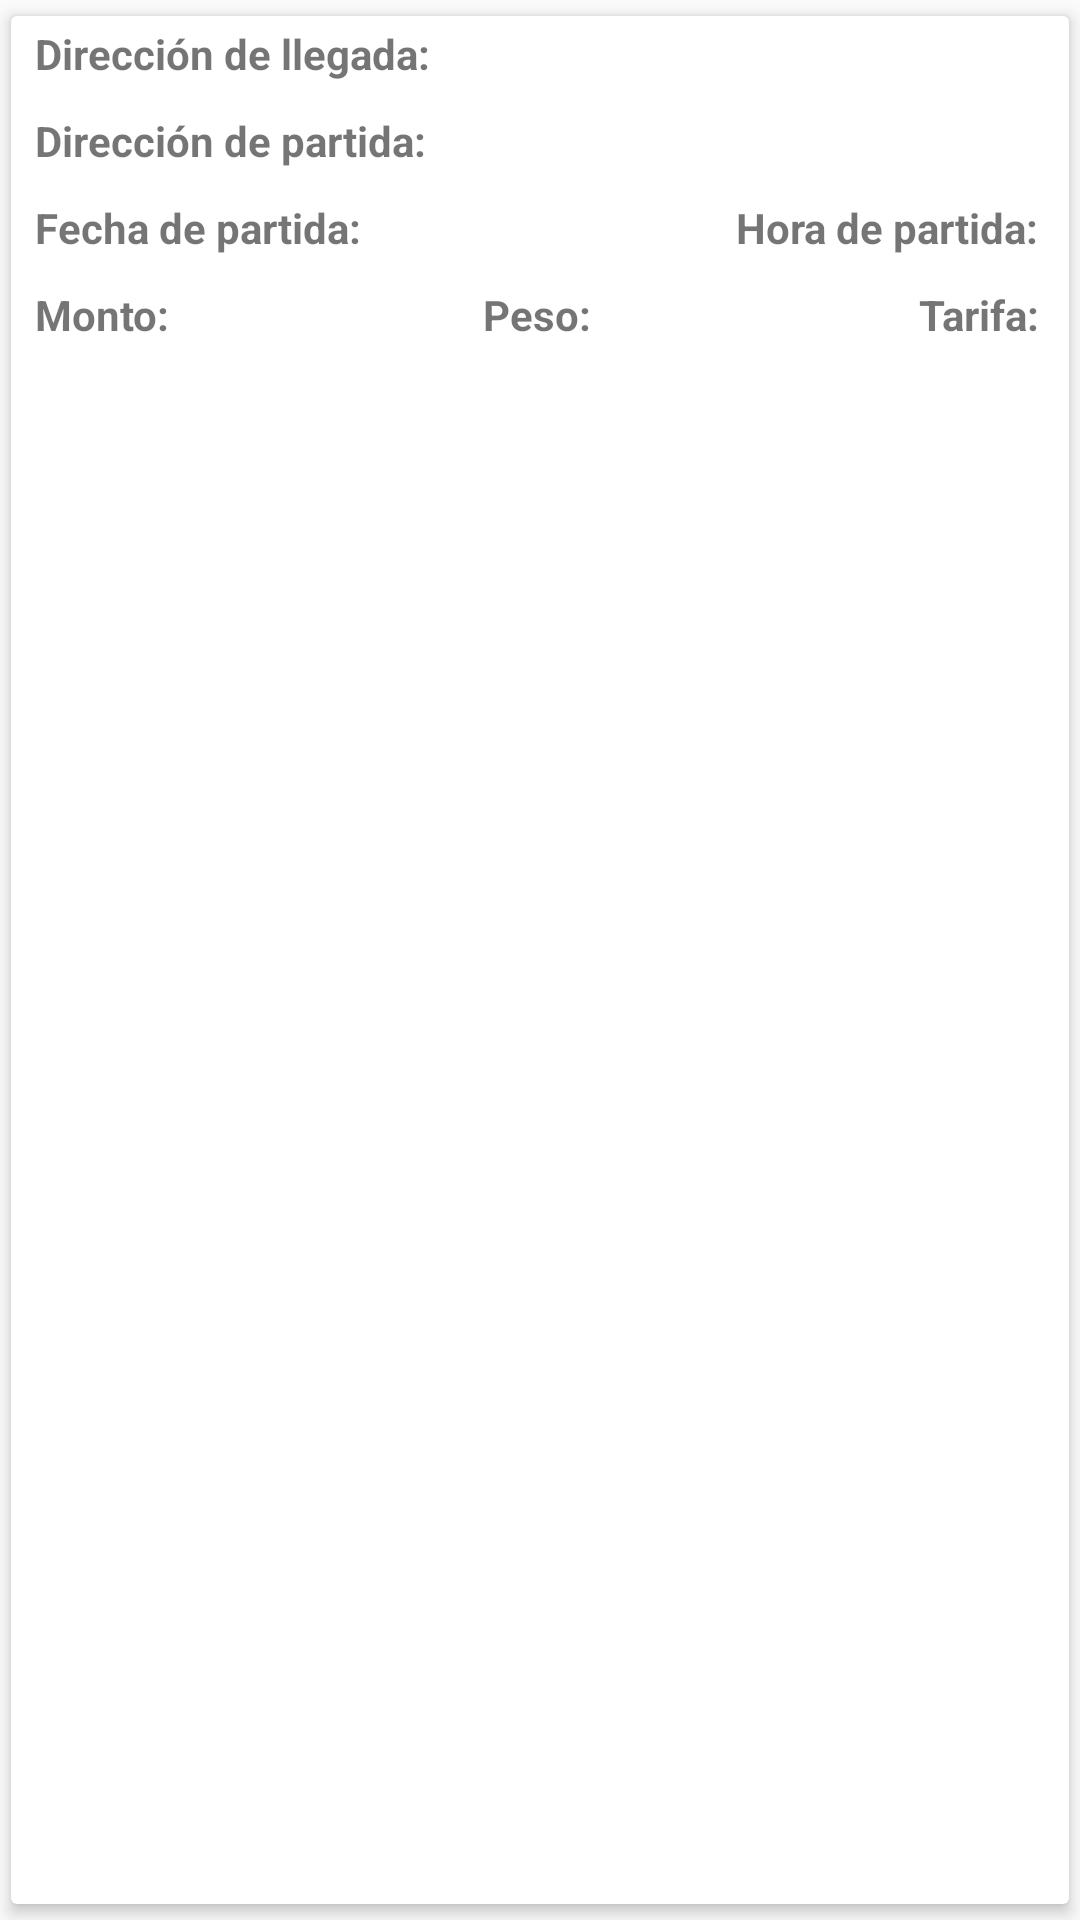

Write the Android layout XML for this screen, with the resource values it uses.
<!-- AndroidManifest.xml: application theme AppTheme -->
<!-- res/layout/cardview_solicitud_cliente.xml -->
<?xml version="1.0" encoding="utf-8"?>
<androidx.cardview.widget.CardView xmlns:android="http://schemas.android.com/apk/res/android"
    xmlns:app="http://schemas.android.com/apk/res-auto"
    android:layout_width="match_parent"
    android:layout_height="wrap_content"
    xmlns:tools="http://schemas.android.com/tools"
    android:clickable="true"
    android:foreground="?android:attr/selectableItemBackground"
    xmlns:card_view="http://schemas.android.com/apk/res-auto"
    card_view:cardElevation="3dp"
    app:cardUseCompatPadding="true">

    <LinearLayout
        android:layout_width="match_parent"
        android:layout_height="match_parent"
        android:paddingLeft="3dp"
        android:paddingTop="3dp"
        android:paddingBottom="3dp"
        android:orientation="horizontal">

        <LinearLayout
            android:layout_width="match_parent"
            android:layout_height="match_parent"
            android:paddingStart="5dp"
            android:orientation="vertical" >

            <LinearLayout
                android:layout_width="match_parent"
                android:layout_height="wrap_content"
                android:orientation="horizontal"
                android:layout_marginBottom="10dp">

                <TextView
                    android:layout_width="wrap_content"
                    android:layout_height="wrap_content"
                    android:text="@string/direcci_n_de_llegadas"
                    android:textStyle="bold"
                    android:layout_marginEnd="5dp"/>

                <TextView
                    android:id="@+id/txt_direccion_llegada"
                    android:layout_width="match_parent"
                    android:layout_height="wrap_content"
                    tools:text="Dirección de llegada:" />

            </LinearLayout>

            <LinearLayout
                android:layout_width="match_parent"
                android:layout_height="wrap_content"
                android:orientation="horizontal"
                android:layout_marginBottom="10dp">

                <TextView
                    android:layout_width="wrap_content"
                    android:layout_height="wrap_content"
                    android:text="@string/direcci_n_de_partidas"
                    android:textStyle="bold"
                    android:layout_marginEnd="5dp"/>

                <TextView
                    android:id="@+id/txt_direccion_partida"
                    android:layout_width="match_parent"
                    android:layout_height="wrap_content"
                    tools:text="Dirección de partida:" />

            </LinearLayout>

            <LinearLayout
                android:layout_width="match_parent"
                android:layout_height="wrap_content"
                android:orientation="horizontal"
                android:layout_marginBottom="10dp">

                <TextView
                    android:layout_width="wrap_content"
                    android:layout_height="wrap_content"
                    android:text="@string/fecha_de_partidas"
                    android:textStyle="bold"
                    android:layout_marginEnd="5dp"/>

                <TextView
                    android:id="@+id/txt_fecha_partida"
                    android:layout_width="wrap_content"
                    android:layout_height="wrap_content"
                    tools:text="Fecha de partida:"/>

                <View
                    android:layout_width="0dp"
                    android:layout_height="0dp"
                    android:layout_weight="1"/>

                <TextView
                    android:layout_width="wrap_content"
                    android:layout_height="wrap_content"
                    android:text="@string/hora_de_partidas"
                    android:textStyle="bold"
                    android:layout_marginEnd="5dp"/>

                <TextView
                    android:id="@+id/txt_hora_partida"
                    android:layout_width="wrap_content"
                    android:layout_height="wrap_content"
                    android:gravity="right"
                    android:paddingRight="5dp"
                    tools:text="Hora de partida:"/>
            </LinearLayout>

            <LinearLayout
                android:layout_width="match_parent"
                android:layout_height="wrap_content"
                android:orientation="horizontal">

                <TextView
                    android:layout_width="wrap_content"
                    android:layout_height="wrap_content"
                    android:text="@string/monto"
                    android:textStyle="bold"
                    android:layout_marginEnd="5dp"/>

                <TextView
                    android:id="@+id/txt_monto"
                    android:layout_width="wrap_content"
                    android:layout_height="wrap_content"
                    tools:text="Monto:" />

                <View
                    android:layout_width="0dp"
                    android:layout_height="0dp"
                    android:layout_weight="1"/>

                <TextView
                    android:layout_width="wrap_content"
                    android:layout_height="wrap_content"
                    android:text="@string/peso"
                    android:textStyle="bold"
                    android:layout_marginEnd="5dp"/>

                <TextView
                    android:id="@+id/txt_peso_carga"
                    android:layout_width="wrap_content"
                    android:layout_height="wrap_content"
                    android:gravity="right"
                    android:paddingRight = "5dp"
                    tools:text="Peso:" />

                <View
                    android:layout_width="0dp"
                    android:layout_height="0dp"
                    android:layout_weight="1"/>

                <TextView
                    android:layout_width="wrap_content"
                    android:layout_height="wrap_content"
                    android:text="@string/tarifa"
                    android:textStyle="bold"
                    android:layout_marginEnd="5dp"/>

                <TextView
                    android:id="@+id/txt_tarifa"
                    android:layout_width="wrap_content"
                    android:layout_height="wrap_content"
                    android:gravity="right"
                    android:paddingRight = "5dp"
                    tools:text="Tarifa:" />

            </LinearLayout>
        </LinearLayout>

    </LinearLayout>
</androidx.cardview.widget.CardView>
<!-- resources referenced by this layout -->
<resources>
  <string name="direcci_n_de_llegadas">Dirección de llegada:</string>
  <string name="direcci_n_de_partidas">Dirección de partida:</string>
  <string name="fecha_de_partidas">Fecha de partida:</string>
  <string name="hora_de_partidas">Hora de partida:</string>
  <string name="monto">Monto:</string>
  <string name="peso">Peso:</string>
  <string name="tarifa">Tarifa:</string>
  <style name="AppTheme" parent="Theme.AppCompat.Light.DarkActionBar">
          
          <item name="colorPrimary">@color/colorPrimary</item>
          <item name="colorPrimaryDark">@color/colorPrimaryDark</item>
          <item name="colorAccent">@color/colorAccent</item>
      </style>
  <color name="colorPrimary">#607D8B</color>
  <color name="colorPrimaryDark">#455A64</color>
  <color name="colorAccent">#009688</color>
</resources>
